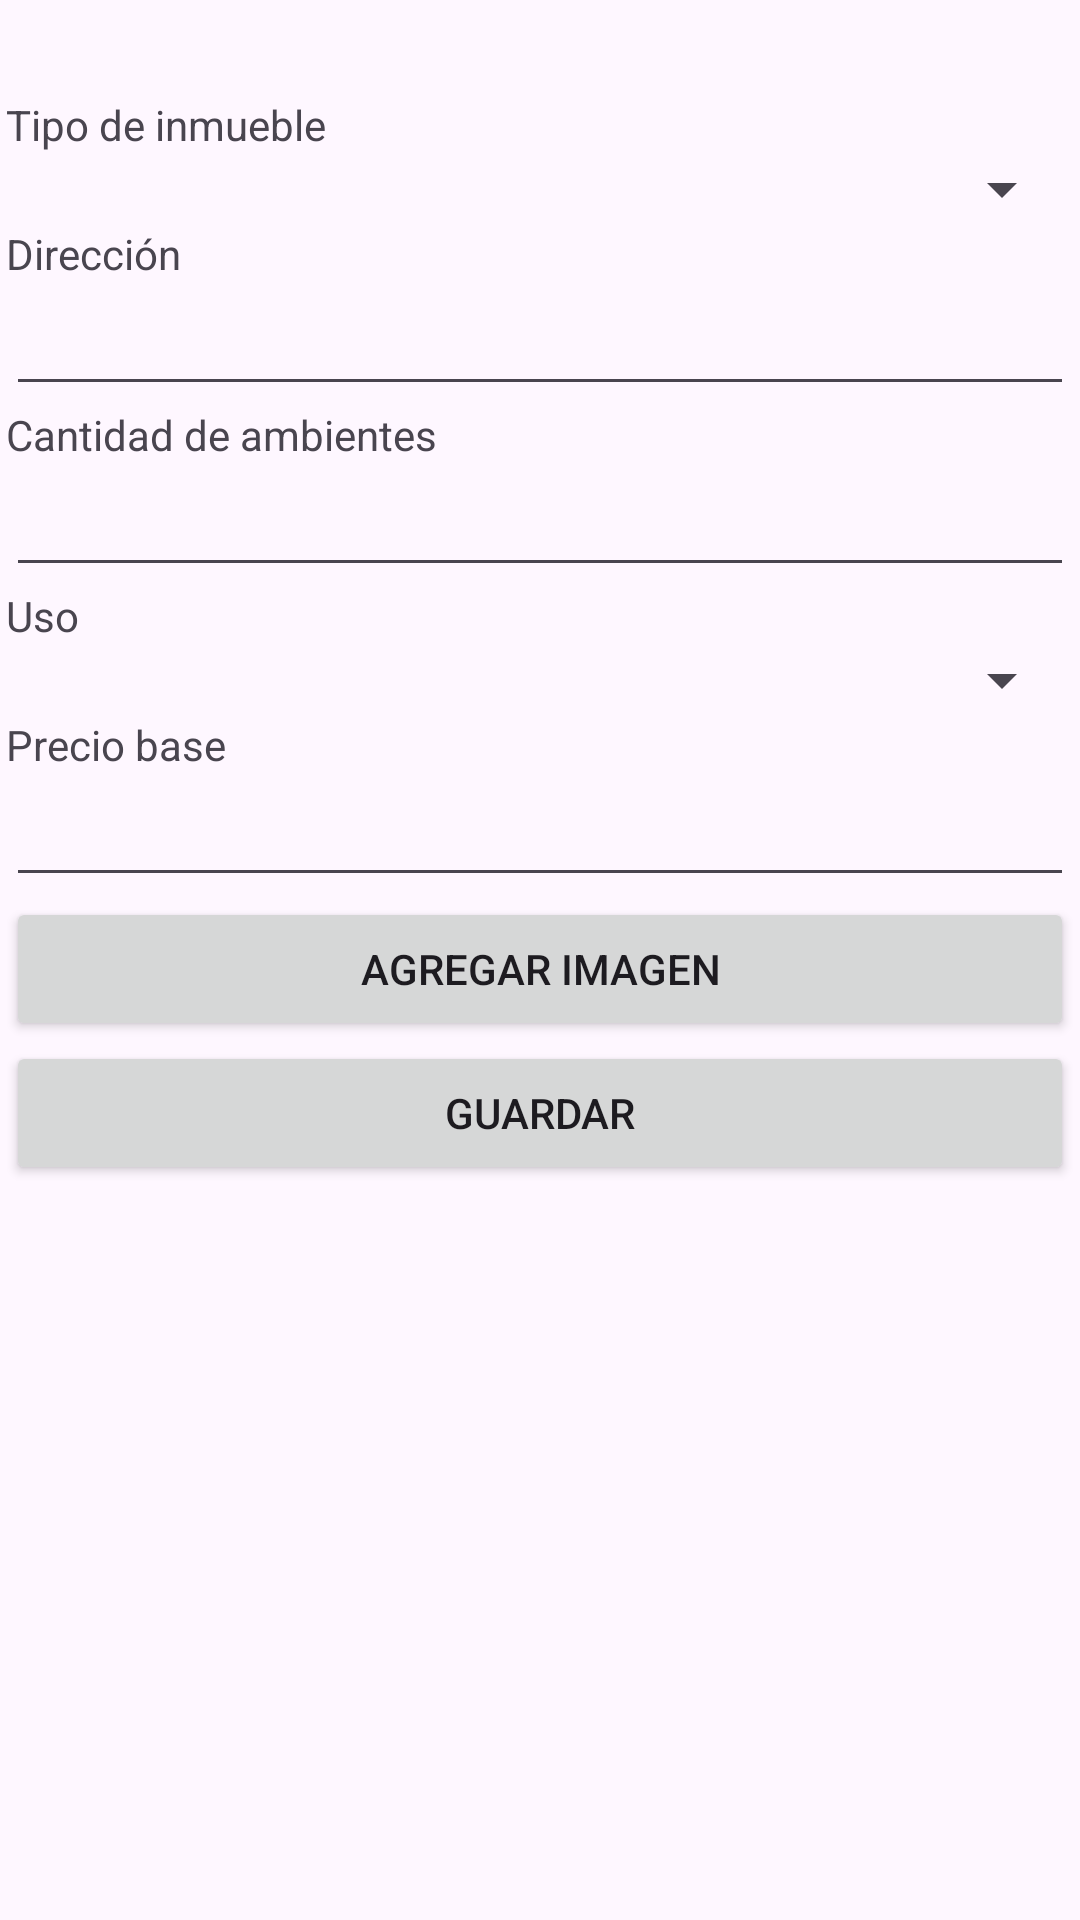

Produce the Android XML layout that renders to this screen, including the resource entries it uses.
<!-- AndroidManifest.xml: application theme Theme.InmobiliariaGutierrezJ -->
<!-- res/layout/fragment_crear_inm.xml -->
<?xml version="1.0" encoding="utf-8"?>
<ScrollView xmlns:android="http://schemas.android.com/apk/res/android"
    xmlns:app="http://schemas.android.com/apk/res-auto"
    xmlns:tools="http://schemas.android.com/tools"
    android:layout_width="match_parent"
    android:layout_height="wrap_content">

<androidx.constraintlayout.widget.ConstraintLayout xmlns:android="http://schemas.android.com/apk/res/android"
    xmlns:app="http://schemas.android.com/apk/res-auto"
    xmlns:tools="http://schemas.android.com/tools"
    android:id="@+id/frameLayout"
    android:layout_width="match_parent"
    android:layout_height="wrap_content"
    tools:context=".ui.menuNav.ui.inmuebles.CrearInmFragment">


    <LinearLayout
        android:layout_width="356dp"
        android:layout_height="wrap_content"
        android:layout_marginTop="32dp"
        android:orientation="vertical"
        app:layout_constraintEnd_toEndOf="parent"
        app:layout_constraintHorizontal_bias="0.49"
        app:layout_constraintStart_toStartOf="parent"
        app:layout_constraintTop_toTopOf="parent">

        <TextView
            android:id="@+id/textView3"
            android:layout_width="match_parent"
            android:layout_height="wrap_content"
            android:text="Tipo de inmueble" />

        <Spinner
            android:id="@+id/spinnerImuebleTipos"
            android:layout_width="match_parent"
            android:layout_height="wrap_content" />

        <TextView
            android:id="@+id/textView5"
            android:layout_width="match_parent"
            android:layout_height="wrap_content"
            android:text="Dirección" />

        <EditText
            android:id="@+id/etDireccion"
            android:layout_width="match_parent"
            android:layout_height="wrap_content"
            android:ems="10"
            android:inputType="text" />

        <TextView
            android:id="@+id/textView6"
            android:layout_width="match_parent"
            android:layout_height="wrap_content"
            android:text="Cantidad de ambientes" />

        <EditText
            android:id="@+id/etCatidadAmbientes"
            android:layout_width="match_parent"
            android:layout_height="wrap_content"
            android:ems="10"
            android:inputType="number" />

        <TextView
            android:id="@+id/textView7"
            android:layout_width="match_parent"
            android:layout_height="wrap_content"
            android:text="Uso" />

        <Spinner
            android:id="@+id/spinnerUso"
            android:layout_width="match_parent"
            android:layout_height="wrap_content" />

        <TextView
            android:id="@+id/textView8"
            android:layout_width="match_parent"
            android:layout_height="wrap_content"
            android:text="Precio base" />

        <EditText
            android:id="@+id/etPrecioBase"
            android:layout_width="match_parent"
            android:layout_height="wrap_content"
            android:ems="10"
            android:inputType="numberDecimal" />

        <Button
            android:id="@+id/btnAgregarImgs"
            android:layout_width="match_parent"
            android:layout_height="wrap_content"
            android:text="Agregar imagen" />

        <androidx.recyclerview.widget.RecyclerView
            android:id="@+id/rvImagenes"
            android:layout_width="wrap_content"
            android:layout_height="wrap_content" />

        <Button
            android:id="@+id/btnGuardar"
            android:layout_width="match_parent"
            android:layout_height="wrap_content"
            android:text="Guardar" />

    </LinearLayout>
</androidx.constraintlayout.widget.ConstraintLayout>
</ScrollView>
<!-- resources referenced by this layout -->
<resources>
  <style name="Theme.InmobiliariaGutierrezJ" parent="Base.Theme.InmobiliariaGutierrezJ">
  
  
      </style>
  <style name="Base.Theme.InmobiliariaGutierrezJ" parent="Theme.Material3.DayNight.NoActionBar">
  
          <item name="colorPrimary">@color/violeta</item>
  
      </style>
  <color name="violeta">#BD1196</color>
</resources>
